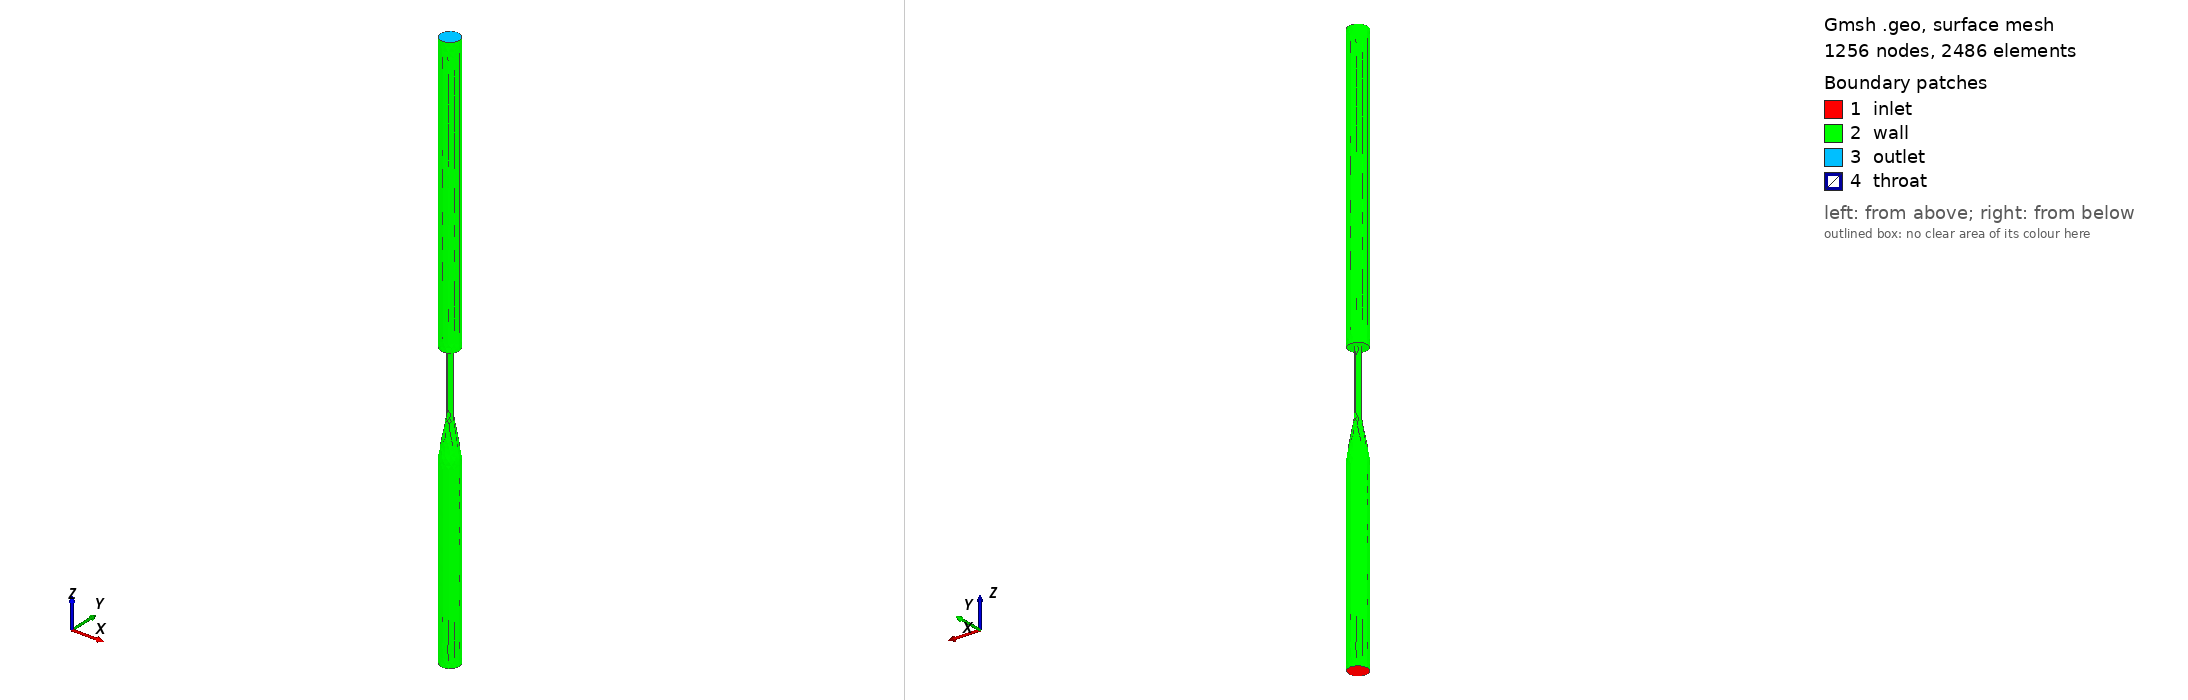

Gmsh geometry script, surface-meshed: 1256 nodes, 2486 surface elements. Boundary patches (legend numbers): 1 inlet, 2 wall, 3 outlet, 4 throat. Left view from above one corner, right view from below the opposite corner. Legend entries are the model's physical surfaces. The drawing asked Gmsh for element sizes between 1% and 20% of the model's largest extent; the script's own settings can give other sizes.

=== FDA2.geo (drawn) ===
c=1;
hmax =c*0.0018;
hmin = c*0.00017;
Point(5) = {c*0.006, c*0, c*0.18, hmax};
Point(6) = {c*-0.006, c*0, c*0.18, hmax};
Point(7) = {c*0.006, c*0, c*0, hmax};
Point(8) = {c*-0.006, c*0, c*0, hmax};
Point(9) = {c*0.002, c*0, c*0, hmin};
Point(10) = {c*-0.002, c*0, c*0, hmin};
Point(11) = {c*0.002, c*0, c*-0.04, hmin};
Point(12) = {c*-0.002, c*0, c*-0.04, hmin};
Point(13) = {c*0.006, c*0, -c*0.062885, hmax};
Point(14) = {-c*0.006, c*0, -c*0.062885, hmax};
Point(15) = {c*0.006, c*0, -c*0.182885, hmax};
Point(16) = {-c*0.006, c*0, -c*0.182885, hmax};
Point(17) = {c*0, c*0, c*0, hmax};
Point(18) = {c*0, c*0, c*0.18, hmax};
Point(20) = {c*0, c*0, -c*0.062885, hmax};
Point(21) = {c*0, c*0, -c*0.182885, hmax};
Point(22) = {c*0, c*0, -c*0.04, hmax};
Line(1) = {5, 6};
Line(2) = {8, 6};
Line(3) = {8, 10};
Line(4) = {9, 7};
Line(5) = {7, 5};
Line(6) = {9, 11};
Line(7) = {10, 12};
Line(8) = {11, 13};
Line(9) = {12, 14};
Line(10) = {14, 16};
Line(11) = {13, 15};
Line(12) = {15, 16};
Circle(13) = {15, 21, 16};
Circle(14) = {13, 20, 14};
Circle(15) = {11, 22, 12};
Circle(16) = {9, 17, 10};
Circle(17) = {7, 17, 8};
Circle(18) = {5, 18, 6};
Circle(19) = {6, 18, 5};
Circle(20) = {10, 17, 9};
Circle(21) = {8, 17, 7};
Circle(22) = {12, 22, 11};
Circle(23) = {14, 20, 13};
Circle(24) = {16, 21, 15};
Line Loop(27) = {24, 13};
Plane Surface(27) = {27};
Line Loop(31) = {21, 5, -19, -2};
Ruled Surface(31) = {31};
Line Loop(33) = {17, 2, -18, -5};
Ruled Surface(33) = {33};
Line Loop(36) = {18, 19};
Plane Surface(36) = {36};
Line Loop(39) = {17, 21, -20, -16};
Plane Surface(39) = {39};
Line Loop(41) = {22, -6, -20, 7};
Ruled Surface(41) = {41};
Line Loop(43) = {16, 7, -15, -6};
Ruled Surface(43) = {43};
Line Loop(45) = {22, 8, -23, -9};
Ruled Surface(45) = {45};
Line Loop(47) = {15, 9, -14, -8};
Ruled Surface(47) = {47};
Line Loop(49) = {14, 10, -13, -11};
Ruled Surface(49) = {49};
Line Loop(51) = {23, 11, -24, -10};
Ruled Surface(51) = {51};
Line Loop(56) = {15, 22};
Plane Surface(56) = {56};
Surface Loop(53) = {36, 33, 39, 31, 41, 45, 47, 43, 49, 51, 27};
Volume(53) = {53};
Surface  {56} In Volume  {53};
Physical Surface("wall") = {31, 33, 39, 41, 43, 45, 47, 49, 51};
Physical Surface("outlet") = {36};
Physical Surface("inlet") = {27};
Physical Surface("throat") = {56};
Physical Volume(54) = {53};
